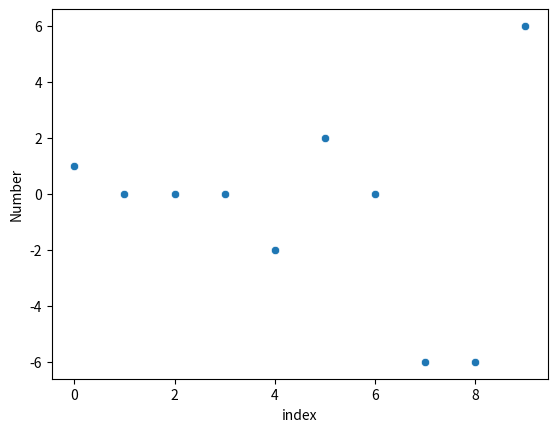

Reproduce this figure in Python. (Note: this script raises an exception after producing the figure.)
# prime-reversal-sequence.py
# [redacted]
# 24/3/23
# Purpose: Generate a particular prime reversal sequence; https://www.youtube.com/watch?v=pAMgUB51XZA

import pandas as pd
import seaborn as sns
import matplotlib.pyplot as plt

def prime(n):
    if n == 1:
        return False
    
    for i in range(2, n):
        if n % i == 0:
            return False
    return True

# converts a decimal number to a list of binary digits
def decimalToBinary(n):
    digits = []
    while n >= 1:
        digits.append(n % 2)
        if n % 2 == 1:
            n = int((n - 1) / 2)
        elif n % 2 == 0:
            n = int(n / 2)
    return digits

# converts a list of binary digits to a decimal number
def binaryToDecimal(digits):
    result = 0
    digits.reverse()
    for i, d in enumerate(digits):
        result += d * (2 ** i)
    return result

def generate_prime_reversal_sequence(n):
    sequence = []
    i = 2
    while len(sequence) < n:
        if prime(i):
            binary = decimalToBinary(i)
            num = binaryToDecimal(binary)
            sequence.append(i - num)
        if i == 2:
            i += 1
        else:
            i += 2
    return sequence

print(generate_prime_reversal_sequence(100))

# Basic Scatterplots
n = 10
sequence = generate_prime_reversal_sequence(n)
df = pd.DataFrame(sequence, columns=["Number"])
df['index'] = [i for i in range(n)]
sns.scatterplot(x="index", y='Number', data=df)
plt.savefig("images/10.png")
plt.show()

n = 100
sequence = generate_prime_reversal_sequence(n)
df = pd.DataFrame(sequence, columns=["Number"])
df['index'] = [i for i in range(n)]
sns.scatterplot(x="index", y='Number', data=df)
plt.savefig("images/100.png")
plt.show()

n = 1000
sequence = generate_prime_reversal_sequence(n)
df = pd.DataFrame(sequence, columns=["Number"])
df['index'] = [i for i in range(n)]
sns.scatterplot(x="index", y='Number', data=df)
plt.savefig("images/1000.png")
plt.show()

n = 10000
sequence = generate_prime_reversal_sequence(n)
df = pd.DataFrame(sequence, columns=["Number"])
df['index'] = [i for i in range(n)]
sns.scatterplot(x="index", y='Number', data=df)
plt.savefig("images/10000.png")
plt.show()

# Average plots
n = 10
sequence = generate_prime_reversal_sequence(n)

average_sequence = []
total = 0
for i, s in enumerate(sequence):
    total += s
    average = total / (i + 1)
    average_sequence.append(average)

df = pd.DataFrame(average_sequence, columns=["Average"])
df['index'] = [i for i in range(n)]
sns.scatterplot(x='index', y='Average', data=df)
plt.savefig("images/average_10.png")
plt.show()

n = 100
sequence = generate_prime_reversal_sequence(n)

average_sequence = []
total = 0
for i, s in enumerate(sequence):
    total += s
    average = total / (i + 1)
    average_sequence.append(average)

df = pd.DataFrame(average_sequence, columns=["Average"])
df['index'] = [i for i in range(n)]
sns.scatterplot(x='index', y='Average', data=df)
plt.savefig("images/average_100.png")
plt.show()

n = 1000
sequence = generate_prime_reversal_sequence(n)

average_sequence = []
total = 0
for i, s in enumerate(sequence):
    total += s
    average = total / (i + 1)
    average_sequence.append(average)

df = pd.DataFrame(average_sequence, columns=["Average"])
df['index'] = [i for i in range(n)]
sns.scatterplot(x='index', y='Average', data=df)
plt.savefig("images/average_1000.png")
plt.show()

n = 10000
sequence = generate_prime_reversal_sequence(n)

average_sequence = []
total = 0
for i, s in enumerate(sequence):
    total += s
    average = total / (i + 1)
    average_sequence.append(average)

df = pd.DataFrame(average_sequence, columns=["Average"])
df['index'] = [i for i in range(n)]
sns.scatterplot(x='index', y='Average', data=df)
plt.savefig("images/average_10000.png")
plt.show()

n = 100000
sequence = generate_prime_reversal_sequence(n)

average_sequence = []
total = 0
for i, s in enumerate(sequence):
    total += s
    average = total / (i + 1)
    average_sequence.append(average)

df = pd.DataFrame(average_sequence, columns=["Average"])
df['index'] = [i for i in range(n)]
sns.scatterplot(x='index', y='Average', data=df)
plt.savefig("images/average_100000.png")
plt.show()